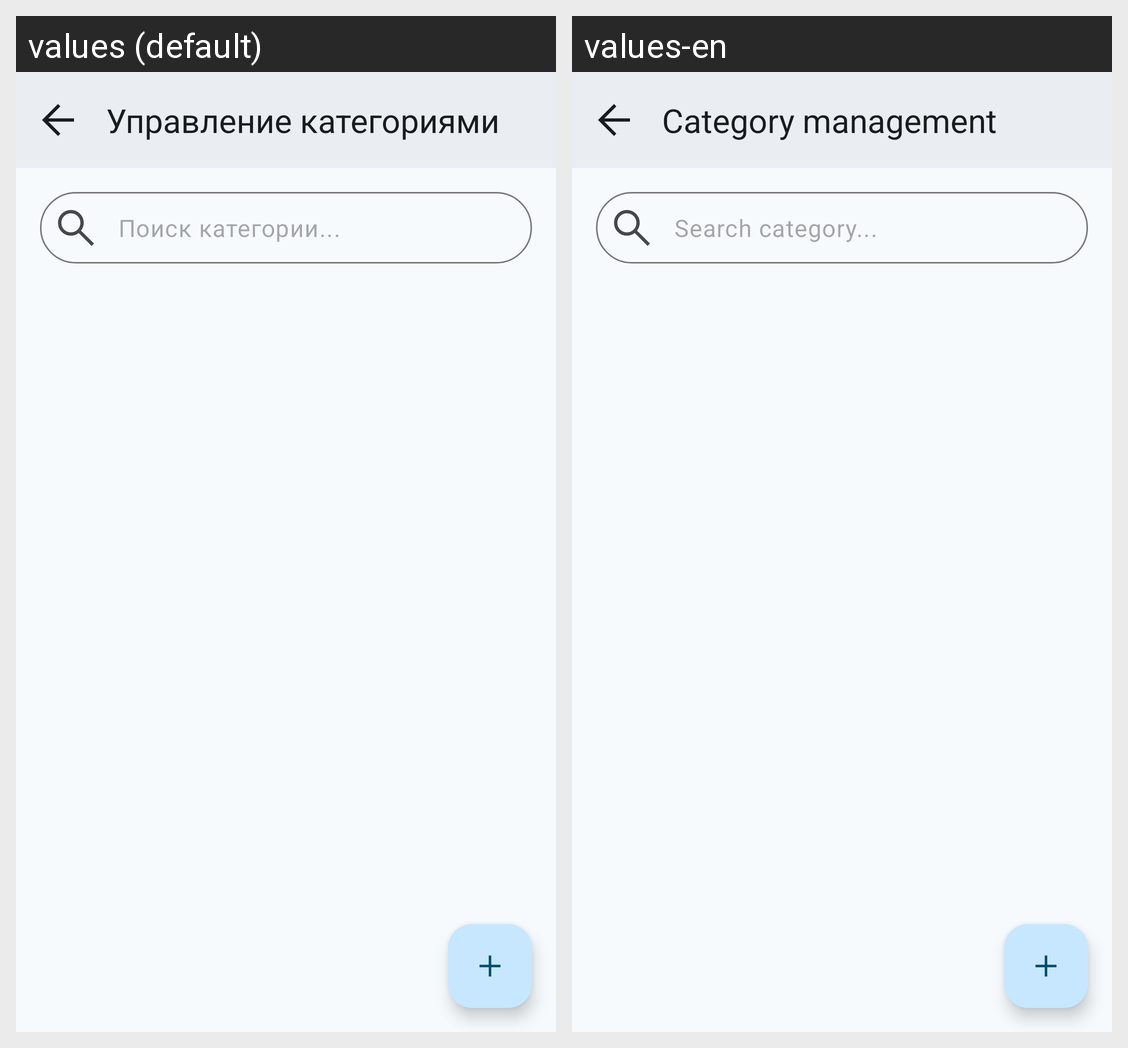

Locale-by-locale string values for the Android screen shown in this grid:
Android screen res/layout/fragment_categories_management.xml rendered under 2 locales, left to right: values (default), values-en. Device: Nexus 5 (rendered at 1080×1920; each locale shown at half size, 540×960, under a caption strip naming it); theme Theme.SmartCart.
Strings drawn on this screen, with the default value and each locale's value (text and hints the layout hard-codes, and strings that could not be matched under every locale, appear in the picture but are not listed):

cm_search_bar_hint
  values: Поиск категории...
  values-en: Search category...

categories_management
  values: Управление категориями
  values-en: Category management
